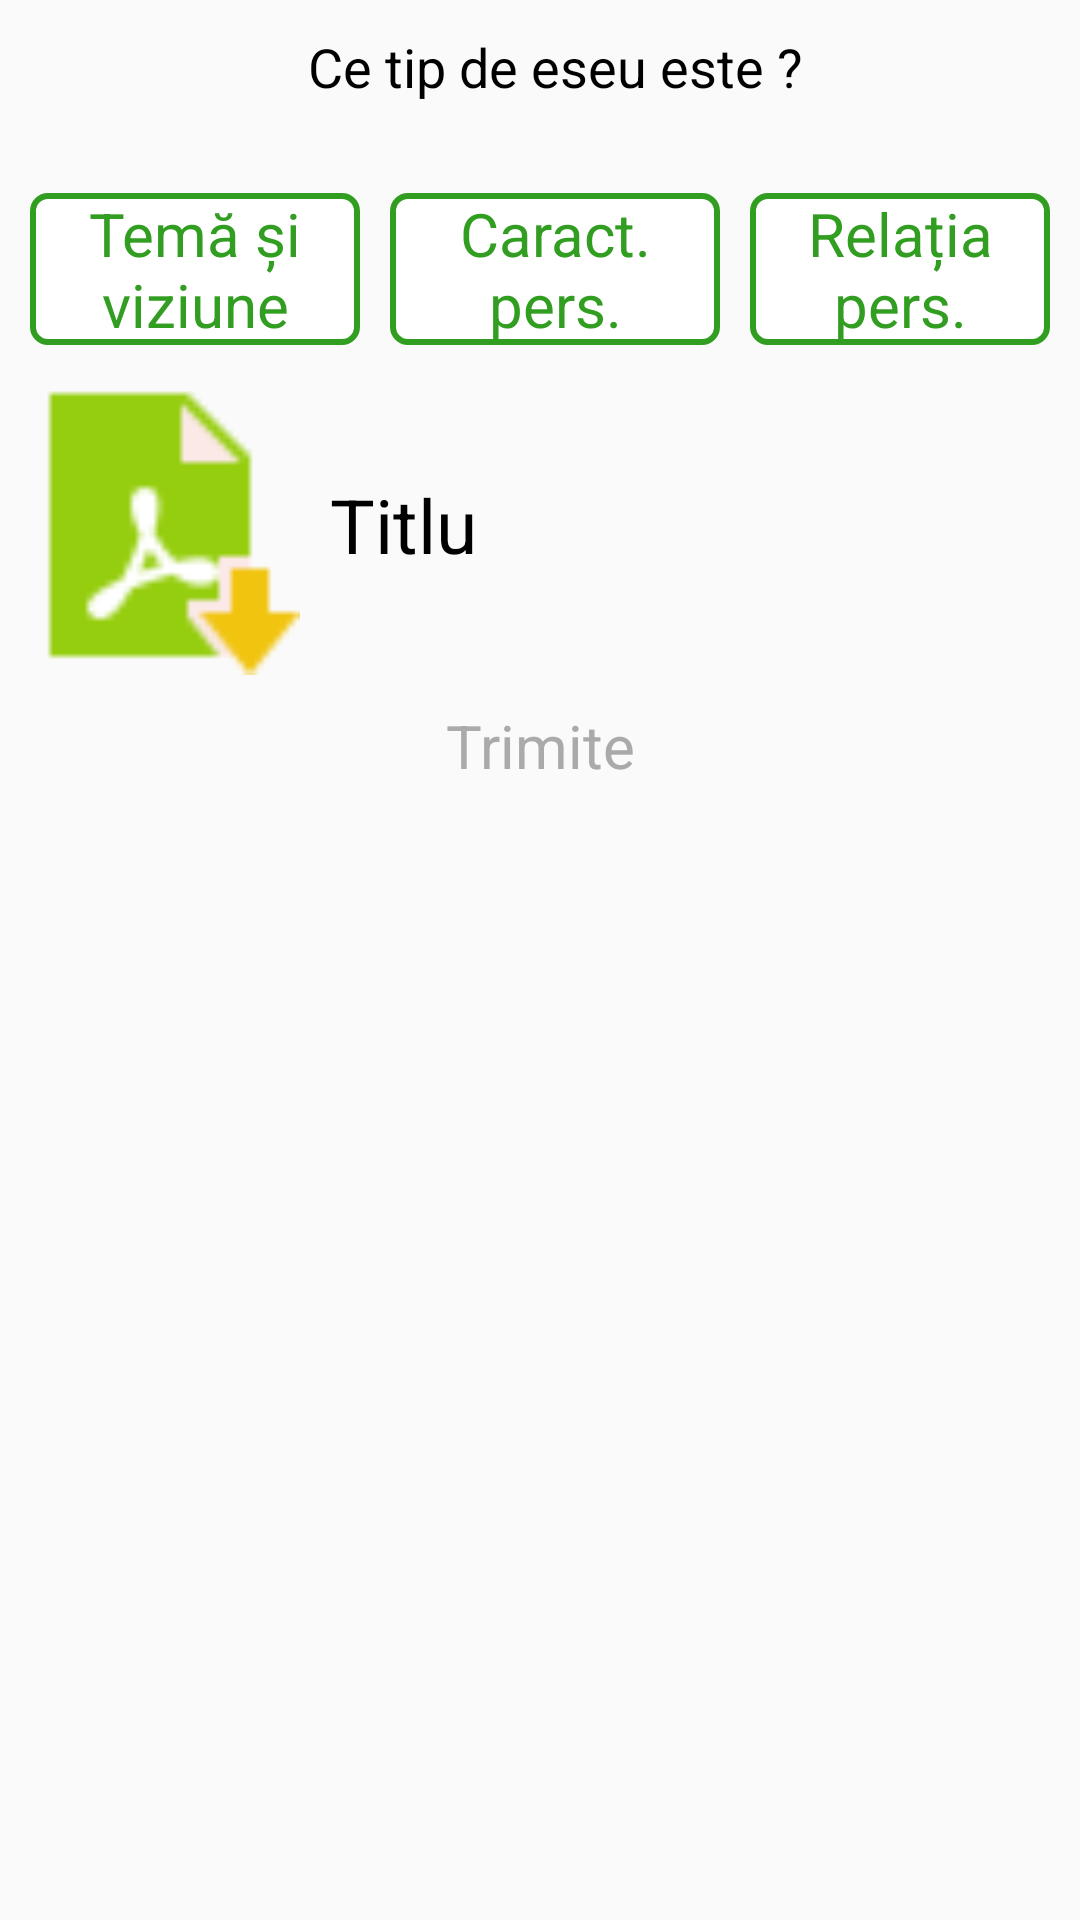

Here is an Android app screen rendered from its layout file. Give the layout XML and the strings, colors and styles it references.
<!-- AndroidManifest.xml: application theme AppTheme -->
<!-- res/layout/dialog_trimite.xml -->
<?xml version="1.0" encoding="utf-8"?>
<LinearLayout
    xmlns:android="http://schemas.android.com/apk/res/android" android:layout_width="match_parent"
    android:layout_height="match_parent"
    android:orientation="vertical">

    <TextView
        android:layout_width="match_parent"
        android:layout_height="wrap_content"
        android:text="Ce tip de eseu este ?"
        android:textColor="#000000"
        android:textSize="18dp"
        android:layout_marginLeft="10dp"
        android:layout_marginTop="10dp"
        android:gravity="center"/>

    <LinearLayout
        android:layout_width="match_parent"
        android:layout_height="wrap_content"
        android:orientation="horizontal"
        android:layout_marginTop="30dp">


        <TextView
            android:layout_width="match_parent"
            android:layout_height="wrap_content"
            android:background="@drawable/btn_style_1"
            android:textColor="#329e21"
            android:text="Temă și viziune"
            android:textSize="20dp"
            android:layout_weight="1"
            android:layout_marginLeft="10dp"
            android:gravity="center"
            android:id="@+id/eseutema"/>

        <TextView
            android:layout_width="match_parent"
            android:layout_height="wrap_content"
            android:background="@drawable/btn_style_1"
            android:textColor="#329e21"
            android:text="Caract. pers."
            android:textSize="20dp"
            android:layout_weight="1"
            android:layout_marginLeft="10dp"
            android:gravity="center"
            android:id="@+id/eseucaract"/>

        <TextView
            android:layout_width="match_parent"
            android:layout_height="wrap_content"
            android:background="@drawable/btn_style_1"
            android:textColor="#329e21"
            android:text="Relația pers."
            android:textSize="20dp"
            android:layout_weight="1"
            android:layout_marginLeft="10dp"
            android:layout_marginRight="10dp"
            android:gravity="center"
            android:id="@+id/eseurelatie"/>

    </LinearLayout>

    <LinearLayout
        android:layout_width="match_parent"
        android:layout_height="wrap_content"
        android:layout_marginTop="10dp"
        android:id="@+id/eseuschimba">

        <ImageView
            android:layout_width="100dp"
            android:layout_height="100dp"
            android:src="@drawable/downloadpdf"/>

        <TextView
            android:layout_width="match_parent"
            android:layout_height="match_parent"
            android:layout_gravity="center"
            android:gravity="center_vertical"
            android:paddingLeft="10dp"
            android:text="Titlu"
            android:textColor="#000000"
            android:textSize="25dp"
            android:id="@+id/eseupdftitlu"/>


    </LinearLayout>

    <TextView
        android:layout_width="match_parent"
        android:layout_height="wrap_content"
        android:layout_marginTop="10dp"
        android:text="Trimite"
        android:textColor="#AAAAAA"
        android:textSize="20dp"
        android:gravity="center"
        android:id="@+id/eseuTrimite"
        android:layout_marginBottom="20dp"/>

</LinearLayout>
<!-- resources referenced by this layout -->
<resources>
  <!-- drawable btn_style_1 (drawable) -->
  <?xml version="1.0" encoding="utf-8"?>
  <shape xmlns:android="http://schemas.android.com/apk/res/android"
      android:shape="rectangle">
  
      <stroke
          android:width="2dp"
          android:color="#329e21"/>
  
      <solid
          android:color="#FFFFFF"
          />
  
      <corners
          android:radius="5dp"
          />
  
  </shape>
  <!-- drawable downloadpdf: png bitmap (drawable, 1197 bytes) -->
  <style name="AppTheme" parent="Theme.AppCompat.Light.DarkActionBar">
          
          <item name="colorPrimary">@color/colorPrimary</item>
          <item name="colorPrimaryDark">@color/colorPrimaryDark</item>
          <item name="colorAccent">@color/colorAccent</item>
      </style>
  <color name="colorPrimary">#329e21</color>
  <color name="colorPrimaryDark">#257418</color>
  <color name="colorAccent">#7fc274</color>
</resources>
